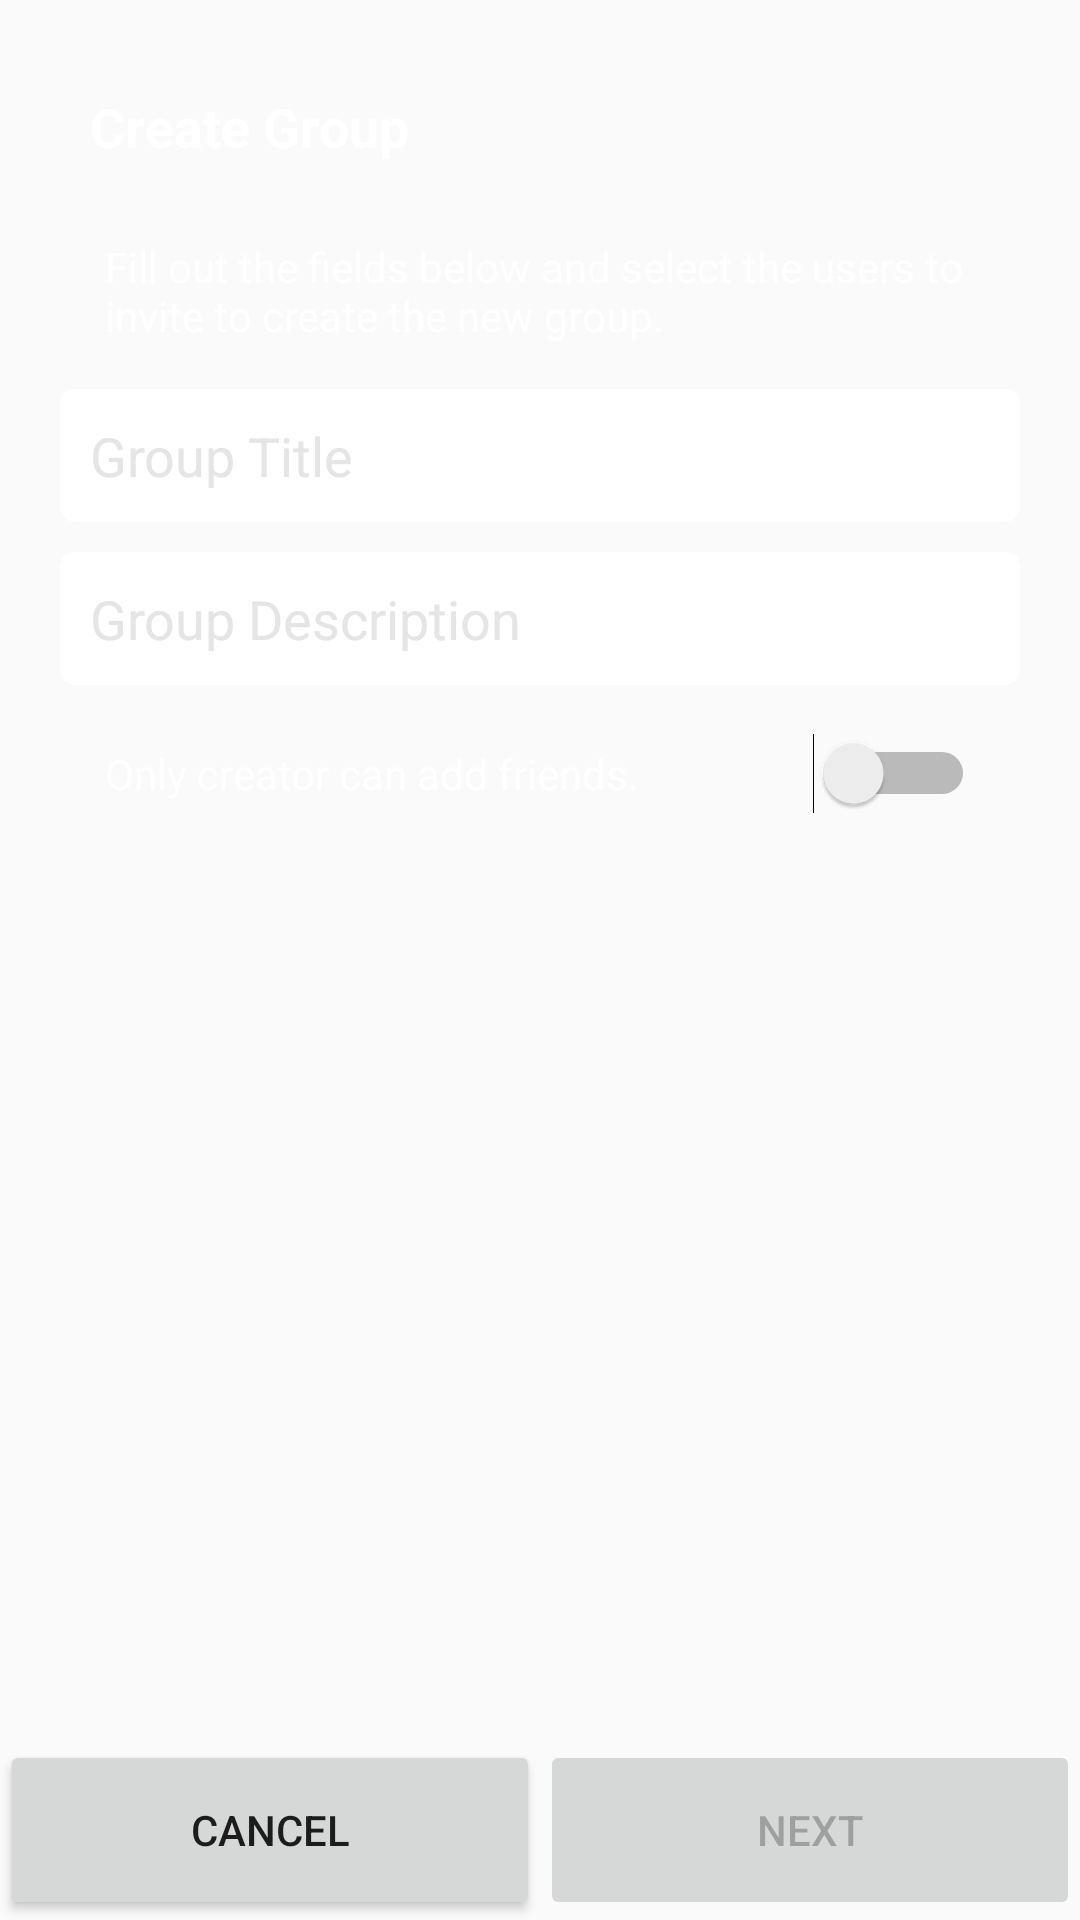

Write the Android layout XML for this screen, with the resource values it uses.
<!-- AndroidManifest.xml: application theme AppTheme -->
<!-- res/layout/activity_create_group.xml -->
<?xml version="1.0" encoding="utf-8"?>
<LinearLayout xmlns:android="http://schemas.android.com/apk/res/android"
    xmlns:app="http://schemas.android.com/apk/res-auto"
    xmlns:tools="http://schemas.android.com/tools"
    android:layout_width="match_parent"
    android:layout_height="match_parent"
    android:background="@color/background_dark"
    android:focusableInTouchMode="true"
    android:orientation="vertical"
    tools:context=".createGroupActivity">

    <LinearLayout
        android:layout_width="match_parent"
        android:layout_height="wrap_content"
        android:background="@color/background_dark"
        android:elevation="5dp"
        android:orientation="vertical"
        android:padding="20dp">

        <TextView
            android:id="@+id/textView19"
            android:layout_width="match_parent"
            android:layout_height="wrap_content"
            android:padding="10dp"
            android:text="Create Group"
            android:textColor="@android:color/background_light"
            android:textSize="18sp"
            android:textStyle="bold" />

        <TextView
            android:id="@+id/textView20"
            android:layout_width="match_parent"
            android:layout_height="wrap_content"
            android:padding="15dp"
            android:text="@string/group_creation_text"
            android:textColor="@android:color/background_light" />

        <EditText
            android:id="@+id/GroupTitle"
            android:layout_width="match_parent"
            android:layout_height="wrap_content"
            android:background="@drawable/text_input_form"
            android:ems="10"
            android:hint="Group Title"
            android:inputType="textPersonName"
            android:padding="10dp"
            android:textColorHint="#E5E5E5" />

        <EditText
            android:id="@+id/editText2"
            android:layout_width="match_parent"
            android:layout_height="wrap_content"
            android:layout_marginTop="10dp"
            android:background="@drawable/text_input_form"
            android:ems="10"
            android:hint="Group Description"
            android:inputType="textMultiLine"
            android:padding="10dp"
            android:textColorHint="#E5E5E5" />

        <Switch
            android:id="@+id/switch1"
            android:layout_width="match_parent"
            android:layout_height="wrap_content"
            android:layout_marginTop="5dp"
            android:padding="15dp"
            android:text="@string/only_creator_group"
            android:textColor="@android:color/background_light" />

    </LinearLayout>

    <ScrollView
        android:layout_width="match_parent"
        android:layout_height="match_parent"
        android:layout_weight="1"
        android:fillViewport="true"
        android:visibility="visible">

        <LinearLayout
            android:layout_width="match_parent"
            android:layout_height="wrap_content"
            android:orientation="vertical">

            <ListView
                android:id="@+id/SelectUsersList"
                android:layout_width="match_parent"
                android:layout_height="match_parent" />
        </LinearLayout>
    </ScrollView>

    <LinearLayout
        android:layout_width="match_parent"
        android:layout_height="60dp"
        android:orientation="horizontal">

        <Button
            android:id="@+id/CancelCreateGroup"
            android:layout_width="match_parent"
            android:layout_height="match_parent"
            android:layout_weight="1"
            android:text="Cancel" />

        <Button
            android:id="@+id/CreateGroupNext"
            android:layout_width="match_parent"
            android:layout_height="match_parent"
            android:layout_weight="1"
            android:enabled="false"
            android:text="Next" />
    </LinearLayout>
</LinearLayout>
<!-- resources referenced by this layout -->
<resources>
  <!-- drawable text_input_form (drawable) -->
  <?xml version="1.0" encoding="utf-8"?>
  <selector xmlns:android="http://schemas.android.com/apk/res/android">
      <item android:state_focused="true">
          <shape android:shape="rectangle">
              <solid android:color="@android:color/background_light">
  
              </solid>
              <corners android:radius="5dp"></corners>
          </shape>
      </item>
      <item>
          <shape android:shape="rectangle">
              <solid android:color="@android:color/background_light">
  
              </solid>
              <corners android:radius="5dp"></corners>
          </shape>
      </item>
  </selector>
  <string name="group_creation_text">Fill out the fields below and select the users to invite to create the new group.</string>
  <string name="only_creator_group">Only creator can add friends.</string>
  <style name="AppTheme" parent="Theme.AppCompat.Light.DarkActionBar">
          
          <item name="colorPrimary">@color/colorPrimary</item>
          <item name="colorPrimaryDark">@color/colorPrimaryDark</item>
          <item name="colorAccent">@color/colorAccent</item>
          <item name="android:windowLightNavigationBar">true</item>
          <item name="android:windowLightStatusBar">true</item>
      </style>
  <color name="colorPrimary">#DA43CC</color>
  <color name="colorPrimaryDark">#000</color>
  <color name="colorAccent">#E342F1</color>
</resources>
